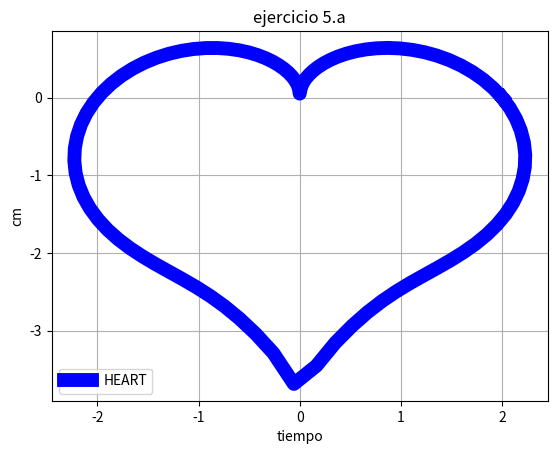

The matplotlib source for this figure:
# [redacted]
#LABORATORIO 3B
#EJERCICIO 5a



import matplotlib.pyplot as plt
import numpy as np
import math

k=np.linspace(0,2*math.pi,100)
r=2-2*np.sin(k)+np.sin(k)*(np.sqrt(np.absolute(np.cos(k))))/(np.sin(k)+1.4)
x=r*np.cos(k)
y=r*np.sin(k)
plt.plot(x,y, linewidth=10, color='b', label='HEART')
plt.legend()
plt.title('ejercicio 5.a')
plt.xlabel('tiempo')
plt.ylabel('cm')
plt.grid(True)
plt.show()
